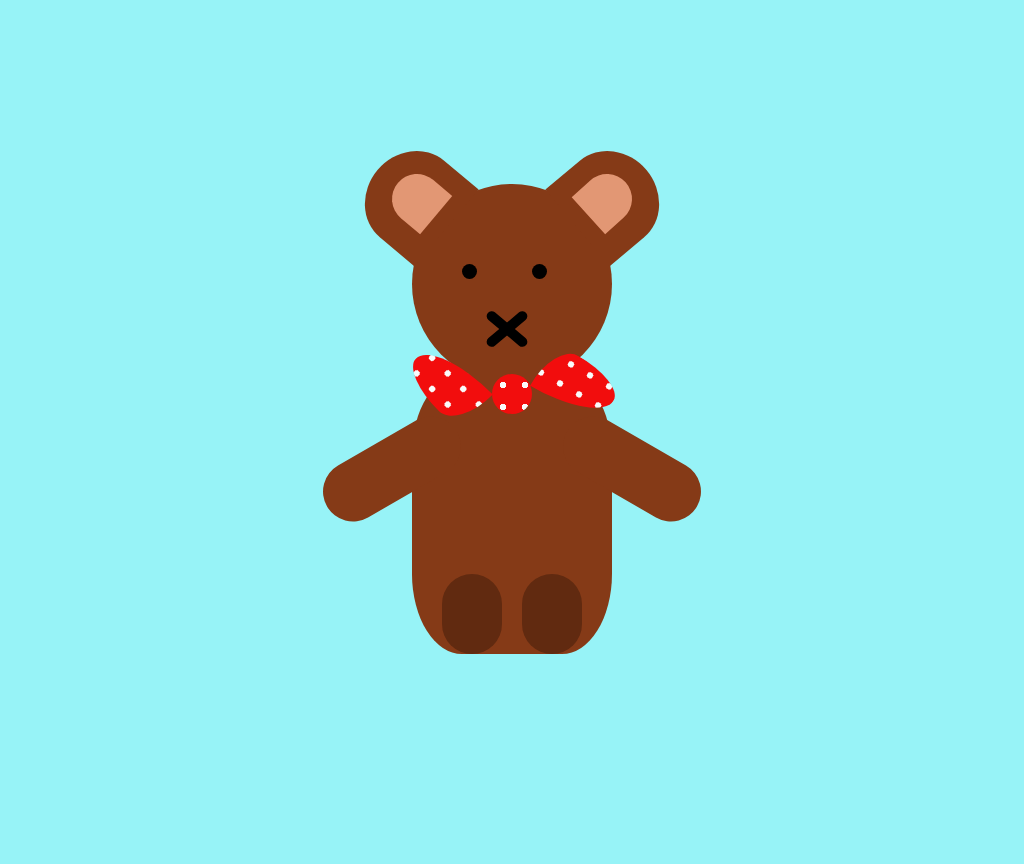

Reproduce this picture with HTML and CSS.

<!-- file: teddy.html -->
<!DOCTYPE html>
<html lang="en">
<head>
    <meta charset="UTF-8">
    <meta http-equiv="X-UA-Compatible" content="IE=edge">
    <meta name="viewport" content="width=device-width, initial-scale=1.0">
    <title>Teddy bear</title>
    <link rel="stylesheet" href="teddy.css">
</head>
<body>
  <div id="conteiner">
     <div id="head">
       <div id="ear1"></div>
     <div id="innerear1"></div>              <div id="ear2"></div>
     <div id="innerear2"></div> 
     <div id="eye1"></div>
     <div id="eye2"></div>
     <div id="mounth1"></div>
     <div id="mounth2"></div>
     </div>
     <div id="body">
       <div id="ribbon-dot"></div>
     <div id="ribbon-left"></div>
     <div id="ribbon-right"></div>
     <div id="left-arm"></div>
     <div id="right-arm"></div>
     <div id="left-leg"></div>
     <div id="right-leg"></div>
     </div>
  </div>
</body>
</html>

/* file: teddy.css */
body {
    background-color: rgb(151, 243, 247);
   }
 
 #conteiner {
   position: absolute;
   top: 50%;
   left: 50%;
   transform: translate (-50% -50%);
 }
 
 #head {
     background-color: rgb(133, 58, 23);
     border-radius: 50%;
     height: 200px;
     width: 200px;
     position: relative;
     bottom: 200px;
     right: 100px;
 }
 
 #ear1 {
     background-color: rgb(133, 58, 23);
     border-top-left-radius: 50%;
     border-top-right-radius: 50%;
     height: 90px;
     width: 100px;
     transform: rotate(310deg);
     position: relative;
     bottom: 30px;
     right: 50px;
 }
 
 #ear2 {
     background-color: rgb(133, 58, 23);
     border-top-left-radius: 50%;
     border-top-right-radius: 50%;
     height: 90px;
     width: 100px;
     position: relative;
     bottom: 170px;  
     left: 150px;
     transform: rotate(50deg);
 }
 
 #innerear1 {
     background-color: rgb(226, 151, 116);
     border-top-left-radius: 50%;
     border-top-right-radius: 50%;
     height: 50px;
     width: 50px;
     position: relative;
     bottom: 100px;  
     right: 20px;
     transform: rotate(310deg);
 }
 
 #innerear2 {
     background-color: rgb(226, 151, 116);
     border-top-left-radius: 50%;
     border-top-right-radius: 50%;
     height: 50px;
     width: 50px;
     position: relative;
     bottom: 240px;  
     left: 170px;
     transform: rotate(48deg);
 }
 
 #eye1 {
     background-color: black;
     height: 15px;
     width: 15px;
     border-radius: 50%;
     position: relative;
     bottom: 200px;
     left: 50px;
 }
 
 #eye2 {
     background-color: black;
     height: 15px;
     width: 15px;
     border-radius: 50%;
     position: relative;
     bottom: 215px;
     left: 120px;
 }
 
 #mounth1 {
     background-color: black;
     height: 50px;
     width: 10px;
     border-radius: 30px;
     position: relative;
     bottom: 190px;  
     left: 90px;
     transform: rotate(130deg);
 }
 
 #mounth2 {
     background-color: black;
     height: 50px;
     width: 10px;
     border-radius: 30px;
     position: relative;
     bottom: 240px;  
     left: 90px;
     transform: rotate(230deg);
 }
 
 
 #ribbon-dot {
     background-image: radial-gradient(#fafafa 20%, transparent 20%);
     background-color: #f20d0d;
     background-position: 0 0, 50px 50px;
     background-size: 22px 22px;
     height: 40px;
     width: 40px;
     border-radius: 50%;
     position: relative;
     left: 80px;
 }
 
 #ribbon-left {
     background-image: radial-gradient(#fafafa 20%, transparent 20%);
     background-color: #f20d0d;
     background-position: 0 0, 50px 50px;
     background-size: 22px 22px;
     height: 80px;
     width: 50px;
     border-radius: 42% 58% 0% 100% / 66% 100% 0% 34%;
     transform: rotate(315deg);
     position: relative;
     bottom: 70px;
     left: 10px;
 }
 
 #ribbon-right {
     background-image: radial-gradient(#fafafa 20%, transparent 20%);
     background-color: #f20d0d;
     background-position: 0 0, 50px 50px;
     background-size: 22px 22px;
     height: 80px;
     width: 50px;
     border-radius:42% 58% 0% 100% / 66% 100% 0% 34%;
     transform: rotate(120deg);
     position: relative;
     bottom: 150px;
     left: 140px;
 }
 
 #body {
     background-color: rgb(133, 58, 23);
     border-radius: 50px/ 80px;
     height: 280px;
     width: 200px;
     position: relative;
     bottom: 210px;  
     right: 100px;
 }
 
 #left-arm {
     background-color: rgb(133, 58, 23);
     height: 150px;
     width: 60px;
     border-radius: 30px;
     position: relative;
     bottom: 180px;
     right: 50px;
     transform: rotate(60deg);
 }
 
 #right-arm {
     background-color: rgb(133, 58, 23);
     height: 150px;
     width: 60px;
     border-radius: 30px;
     position: relative;
     bottom: 330px;
     left: 190px;
     transform: rotate(120deg);
 }
 
 #left-leg {
     background-color: rgb(97, 42, 16);
     height: 80px;
     width: 60px;
     border-radius: 30px;
     position: relative;
     bottom: 300px;
     left: 30px;
 }
 
 #right-leg {
     background-color: rgb(97, 42, 16);
     height: 80px;
     width: 60px;
     border-radius: 30px;
     position: relative;
     bottom: 380px;
     left: 110px;
 }
 
 
